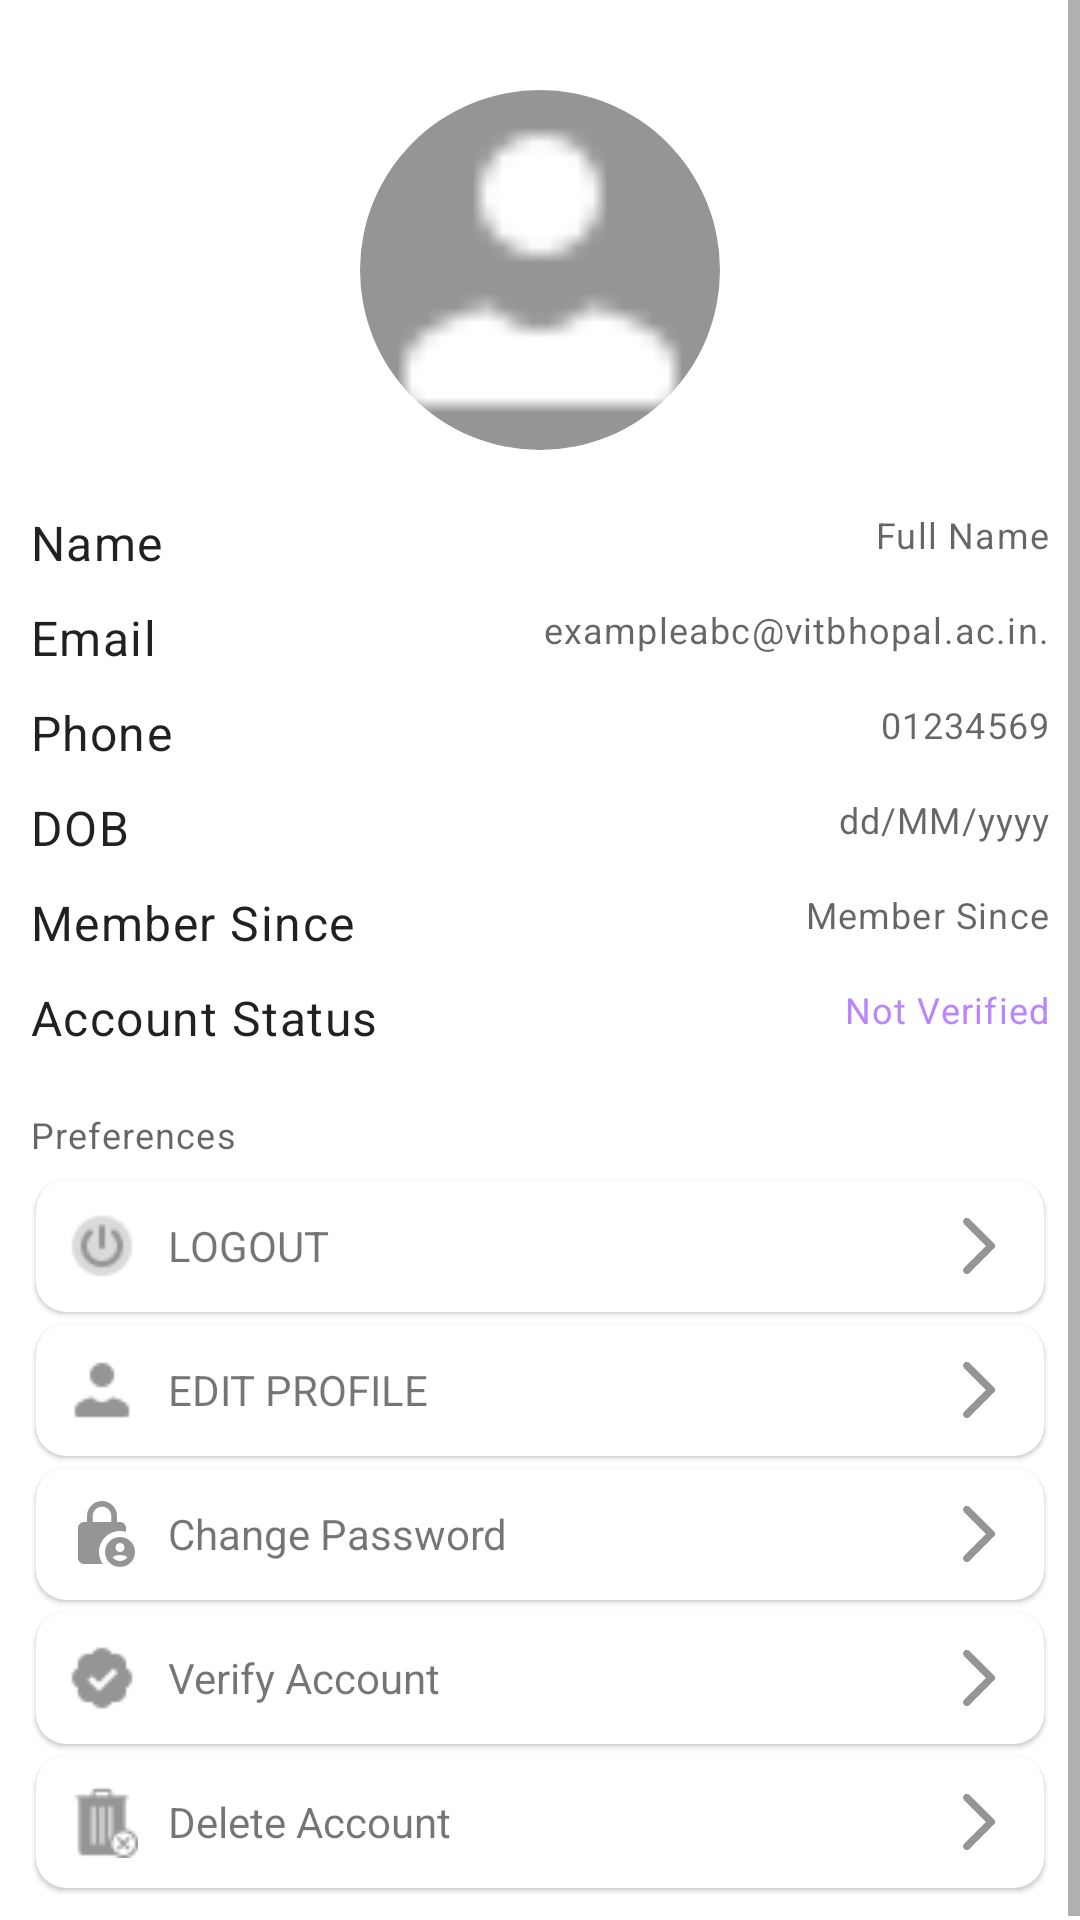

This screen was rendered from an Android layout file. Write that file and the resources it references.
<!-- AndroidManifest.xml: application theme Theme.Vitsp -->
<!-- res/layout/fragment_account.xml -->
<?xml version="1.0" encoding="utf-8"?>
<ScrollView xmlns:android="http://schemas.android.com/apk/res/android"
    xmlns:tools="http://schemas.android.com/tools"
    android:layout_width="match_parent"
    android:layout_height="match_parent"
    xmlns:app="http://schemas.android.com/apk/res-auto"
    tools:context=".fragment.AccountFragment"
   >

    

    <RelativeLayout
        android:layout_width="match_parent"
        android:layout_height="wrap_content"

        android:padding="10dp">

        <com.google.android.material.imageview.ShapeableImageView
            android:layout_width="120dp"
            android:layout_height="120dp"
            android:layout_centerHorizontal="true"
            android:background="@color/colorGray01"
            android:src="@drawable/ic_person_white"
            android:layout_marginTop="20dp"
            android:id="@+id/profileiv"
            app:shapeAppearanceOverlay="@style/ImageStyle_circle"/>

        <TextView
            android:layout_width="wrap_content"
            android:layout_height="wrap_content"
            android:id="@+id/nameLableTv"
            android:text="Name"
            android:layout_marginTop="20dp"
            android:layout_below="@id/profileiv"
            style="@style/TextAppearance.MaterialComponents.Body1"/>

        <TextView
            android:layout_width="wrap_content"
            android:layout_height="wrap_content"
            android:id="@+id/nameTv"
            android:text="Full Name"
            android:layout_marginTop="20dp"
            android:layout_alignParentEnd="true"
            android:layout_below="@id/profileiv"
            style="@style/TextAppearance.MaterialComponents.Caption"/>


        <TextView
            android:layout_width="wrap_content"
            android:layout_height="wrap_content"
            android:id="@+id/emailLableTv"
            android:text="@string/email"
            android:layout_marginTop="10dp"
            android:layout_below="@id/nameLableTv"
            style="@style/TextAppearance.MaterialComponents.Body1"/>

        <TextView
            android:layout_width="wrap_content"
            android:layout_height="wrap_content"
            android:id="@+id/emailTv"
            android:text="exampleabc@vitbhopal.ac.in."
            android:layout_marginTop="10dp"
            android:layout_alignParentEnd="true"
            android:layout_below="@id/nameLableTv"
            style="@style/TextAppearance.MaterialComponents.Caption"/>



        <TextView
            android:layout_width="wrap_content"
            android:layout_height="wrap_content"
            android:id="@+id/phoneLableTv"
            android:text="Phone"
            android:layout_marginTop="10dp"
            android:layout_below="@id/emailLableTv"
            style="@style/TextAppearance.MaterialComponents.Body1"/>

        <TextView
            android:layout_width="wrap_content"
            android:layout_height="wrap_content"
            android:id="@+id/phoneTv"
            android:text="01234569"
            android:layout_marginTop="10dp"
            android:layout_alignParentEnd="true"
            android:layout_below="@id/emailLableTv"
            style="@style/TextAppearance.MaterialComponents.Caption"/>

        <TextView
            android:layout_width="wrap_content"
            android:layout_height="wrap_content"
            android:id="@+id/dobLableTv"
            android:text="DOB"
            android:layout_marginTop="10dp"
            android:layout_below="@id/phoneLableTv"
            style="@style/TextAppearance.MaterialComponents.Body1"/>

        <TextView
            android:layout_width="wrap_content"
            android:layout_height="wrap_content"
            android:id="@+id/dobTv"
            android:text="dd/MM/yyyy"
            android:layout_marginTop="10dp"
            android:layout_alignParentEnd="true"
            android:layout_below="@id/phoneLableTv"
            style="@style/TextAppearance.MaterialComponents.Caption"/>

        <TextView
            android:layout_width="wrap_content"
            android:layout_height="wrap_content"
            android:id="@+id/memberSinceLabelTv"
            android:text="Member Since"
            android:layout_marginTop="10dp"
            android:layout_below="@id/dobLableTv"
            style="@style/TextAppearance.MaterialComponents.Body1"/>

        <TextView
            android:layout_width="wrap_content"
            android:layout_height="wrap_content"
            android:id="@+id/memberSinceTv"
            android:text="Member Since"
            android:layout_marginTop="10dp"
            android:layout_alignParentEnd="true"
            android:layout_below="@id/dobLableTv"
            style="@style/TextAppearance.MaterialComponents.Caption"/>

        <TextView
            android:layout_width="wrap_content"
            android:layout_height="wrap_content"
            android:id="@+id/verficationLabelTv"
            android:text="Account Status"
            android:layout_marginTop="10dp"
            android:layout_below="@id/memberSinceLabelTv"
            style="@style/TextAppearance.MaterialComponents.Body1"/>

        <TextView
            android:layout_width="wrap_content"
            android:layout_height="wrap_content"
            android:id="@+id/verficationTv"
            android:text="Not Verified"
            android:layout_marginTop="10dp"
            android:layout_alignParentEnd="true"
            android:layout_below="@id/memberSinceLabelTv"
            android:textColor="@color/purple700"
            style="@style/TextAppearance.MaterialComponents.Caption"/>

        <LinearLayout
            android:layout_width="match_parent"
            android:layout_height="wrap_content"
            android:layout_marginTop="20dp"
            android:layout_below="@id/verficationLabelTv"
            android:orientation="vertical">
            <TextView
                android:layout_width="match_parent"
                android:layout_height="wrap_content"
                android:text="Preferences"
                android:layout_marginBottom="5dp"
                style="@style/TextAppearance.MaterialComponents.Caption"/>

            <com.google.android.material.card.MaterialCardView
                android:id="@+id/logoutCv"
                android:layout_width="match_parent"
                android:layout_height="wrap_content"
                android:layout_margin="2dp"
                android:clickable="true"
                android:focusable="true"
                android:foreground="?selectableItemBackground"
                app:cardCornerRadius="10dp"
                app:contentPadding="10dp"
                >

                <TextView
                    android:layout_width="match_parent"
                    android:layout_height="wrap_content"
                    android:text="LOGOUT"
                    android:drawableStart="@drawable/ic_logout_gray"
                    android:drawablePadding="10dp"
                    android:gravity="center_vertical"
                    android:drawableEnd="@drawable/ic_next_gray"/>
            </com.google.android.material.card.MaterialCardView>






            <com.google.android.material.card.MaterialCardView
                android:id="@+id/editProfileCv"
                android:layout_width="match_parent"
                android:layout_height="wrap_content"
                android:layout_margin="2dp"
                android:clickable="true"
                android:focusable="true"
                android:foreground="?selectableItemBackground"
                app:cardCornerRadius="10dp"
                app:contentPadding="10dp"
                >

                <TextView
                    android:layout_width="match_parent"
                    android:layout_height="wrap_content"
                    android:text="EDIT PROFILE"
                    android:drawableStart="@drawable/ic_person_gray"
                    android:drawablePadding="10dp"
                    android:gravity="center_vertical"
                    android:drawableEnd="@drawable/ic_next_gray"/>
            </com.google.android.material.card.MaterialCardView>


            <com.google.android.material.card.MaterialCardView
                android:id="@+id/changePasswordCv"
                android:layout_width="match_parent"
                android:layout_height="wrap_content"
                android:layout_margin="2dp"
                android:clickable="true"
                android:focusable="true"
                android:foreground="?selectableItemBackground"
                app:cardCornerRadius="10dp"
                app:contentPadding="10dp"
                >

                <TextView
                    android:layout_width="match_parent"
                    android:layout_height="wrap_content"
                    android:text="Change Password"
                    android:drawableStart="@drawable/ic_lock_gray"
                    android:drawablePadding="10dp"
                    android:gravity="center_vertical"
                    android:drawableEnd="@drawable/ic_next_gray"/>
            </com.google.android.material.card.MaterialCardView>


            <com.google.android.material.card.MaterialCardView
                android:id="@+id/verifyAccountCv"
                android:layout_width="match_parent"
                android:layout_height="wrap_content"
                android:layout_margin="2dp"
                android:clickable="true"
                android:focusable="true"
                android:foreground="?selectableItemBackground"
                app:cardCornerRadius="10dp"
                app:contentPadding="10dp"
                >

                <TextView
                    android:layout_width="match_parent"
                    android:layout_height="wrap_content"
                    android:text="Verify Account"
                    android:drawableStart="@drawable/ic_verified_gray"
                    android:drawablePadding="10dp"
                    android:gravity="center_vertical"
                    android:drawableEnd="@drawable/ic_next_gray"/>
            </com.google.android.material.card.MaterialCardView>



            <com.google.android.material.card.MaterialCardView
                android:id="@+id/deleteAccountCv"
                android:layout_width="match_parent"
                android:layout_height="wrap_content"
                android:layout_margin="2dp"
                android:clickable="true"
                android:focusable="true"
                android:foreground="?selectableItemBackground"
                app:cardCornerRadius="10dp"
                app:contentPadding="10dp"
                >

                <TextView
                    android:layout_width="match_parent"
                    android:layout_height="wrap_content"
                    android:text="Delete Account"
                    android:drawableStart="@drawable/ic_block_gray"
                    android:drawablePadding="10dp"
                    android:gravity="center_vertical"
                    android:drawableEnd="@drawable/ic_next_gray"/>
            </com.google.android.material.card.MaterialCardView>



        </LinearLayout>


    </RelativeLayout>

</ScrollView>
<!-- resources referenced by this layout -->
<resources>
  <color name="colorGray01">#959595</color>
  <color name="purple700">#FFBB86FC</color>
  <!-- drawable ic_block_gray: png bitmap (drawable, 504 bytes) -->
  <!-- drawable ic_lock_gray (drawable) -->
  <vector xmlns:android="http://schemas.android.com/apk/res/android" android:height="24dp" android:tint="#959595" android:viewportHeight="24" android:viewportWidth="24" android:width="24dp">
        
      <path android:fillColor="@android:color/white" android:pathData="M18,11c0.7,0 1.37,0.1 2,0.29V10c0,-1.1 -0.9,-2 -2,-2h-1V6c0,-2.76 -2.24,-5 -5,-5S7,3.24 7,6v2H6c-1.1,0 -2,0.9 -2,2v10c0,1.1 0.9,2 2,2h6.26C11.47,20.87 11,19.49 11,18C11,14.13 14.13,11 18,11zM8.9,6c0,-1.71 1.39,-3.1 3.1,-3.1s3.1,1.39 3.1,3.1v2H8.9V6z"/>
        
      <path android:fillColor="@android:color/white" android:pathData="M18,13c-2.76,0 -5,2.24 -5,5s2.24,5 5,5s5,-2.24 5,-5S20.76,13 18,13zM18,15c0.83,0 1.5,0.67 1.5,1.5S18.83,18 18,18s-1.5,-0.67 -1.5,-1.5S17.17,15 18,15zM18,21c-1.03,0 -1.94,-0.52 -2.48,-1.32C16.25,19.26 17.09,19 18,19s1.75,0.26 2.48,0.68C19.94,20.48 19.03,21 18,21z"/>
      
  </vector>
  <!-- drawable ic_logout_gray: png bitmap (drawable, 495 bytes) -->
  <!-- drawable ic_next_gray (drawable) -->
  <vector xmlns:android="http://schemas.android.com/apk/res/android" android:autoMirrored="true" android:height="24dp" android:tint="#959595" android:viewportHeight="24" android:viewportWidth="24" android:width="24dp">
        
      <path android:fillColor="@android:color/white" android:pathData="M7.38,21.01c0.49,0.49 1.28,0.49 1.77,0l8.31,-8.31c0.39,-0.39 0.39,-1.02 0,-1.41L9.15,2.98c-0.49,-0.49 -1.28,-0.49 -1.77,0s-0.49,1.28 0,1.77L14.62,12l-7.25,7.25c-0.48,0.48 -0.48,1.28 0.01,1.76z"/>
      
  </vector>
  <!-- drawable ic_person_gray: png bitmap (drawable, 317 bytes) -->
  <!-- drawable ic_person_white: png bitmap (drawable, 264 bytes) -->
  <!-- drawable ic_verified_gray: png bitmap (drawable, 385 bytes) -->
  <string name="email">Email</string>
  <style name="ImageStyle_circle">
          <item name="cornerSize">50%</item>
          <item name="cornerFamily">rounded</item>
      </style>
  <style name="Theme.Vitsp" parent="Base.Theme.Vitsp" />
  <style name="Base.Theme.Vitsp" parent="Theme.MaterialComponents.DayNight.NoActionBar">
          
          
  
      </style>
</resources>
